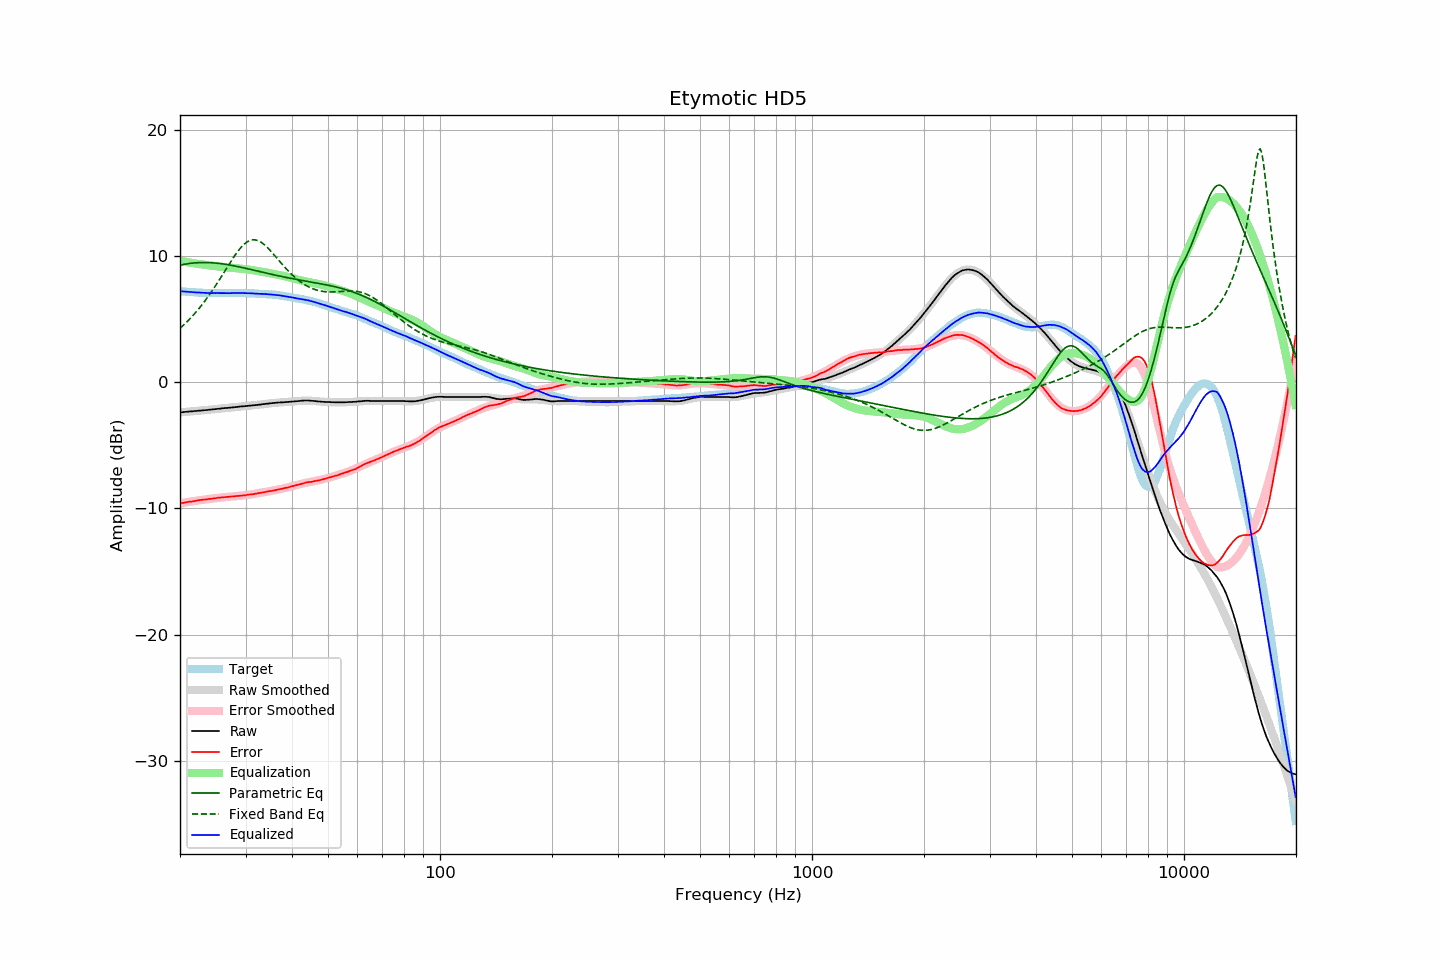

The data file committed next to this chart (first rows):
frequency, raw, error, smoothed, error_smoothed, equalization, parametric_eq, fixed_band_eq, equalized_raw, equalized_smoothed, target
20.00, -2.40, -9.61, -2.39, -9.61, 9.61, 9.27, 4.27, 7.21, 7.22, 7.21
20.20, -2.39, -9.59, -2.38, -9.59, 9.59, 9.30, 4.38, 7.20, 7.20, 7.20
20.40, -2.38, -9.57, -2.37, -9.56, 9.56, 9.32, 4.50, 7.19, 7.19, 7.19
20.61, -2.36, -9.54, -2.36, -9.54, 9.54, 9.35, 4.62, 7.18, 7.18, 7.18
20.81, -2.35, -9.51, -2.35, -9.52, 9.52, 9.37, 4.74, 7.17, 7.17, 7.16
21.02, -2.34, -9.49, -2.34, -9.50, 9.50, 9.39, 4.87, 7.16, 7.16, 7.15
21.23, -2.33, -9.47, -2.33, -9.48, 9.48, 9.41, 5.00, 7.15, 7.15, 7.14
21.44, -2.32, -9.47, -2.32, -9.46, 9.46, 9.43, 5.14, 7.14, 7.14, 7.15
21.66, -2.31, -9.44, -2.31, -9.44, 9.44, 9.44, 5.27, 7.13, 7.13, 7.13
21.87, -2.30, -9.43, -2.29, -9.42, 9.42, 9.45, 5.42, 7.12, 7.12, 7.13
22.09, -2.29, -9.40, -2.28, -9.40, 9.40, 9.46, 5.56, 7.11, 7.11, 7.11
22.31, -2.27, -9.37, -2.27, -9.38, 9.38, 9.47, 5.71, 7.11, 7.11, 7.10
22.54, -2.26, -9.35, -2.26, -9.36, 9.36, 9.48, 5.87, 7.10, 7.10, 7.09
22.76, -2.25, -9.34, -2.25, -9.34, 9.34, 9.48, 6.02, 7.10, 7.09, 7.09
22.99, -2.24, -9.32, -2.24, -9.33, 9.33, 9.48, 6.19, 7.09, 7.09, 7.08
23.22, -2.23, -9.30, -2.23, -9.31, 9.31, 9.49, 6.35, 7.08, 7.08, 7.07
23.45, -2.22, -9.30, -2.21, -9.29, 9.29, 9.48, 6.52, 7.07, 7.08, 7.08
23.69, -2.21, -9.28, -2.20, -9.27, 9.27, 9.48, 6.70, 7.07, 7.07, 7.07
23.92, -2.19, -9.25, -2.19, -9.26, 9.26, 9.48, 6.87, 7.07, 7.07, 7.06
24.16, -2.18, -9.25, -2.17, -9.24, 9.24, 9.47, 7.06, 7.06, 7.07, 7.07
24.40, -2.17, -9.24, -2.16, -9.22, 9.22, 9.46, 7.24, 7.06, 7.06, 7.07
24.65, -2.15, -9.21, -2.15, -9.21, 9.21, 9.45, 7.43, 7.06, 7.06, 7.06
24.89, -2.14, -9.20, -2.14, -9.20, 9.20, 9.44, 7.62, 7.06, 7.06, 7.06
25.14, -2.12, -9.17, -2.12, -9.18, 9.18, 9.43, 7.82, 7.07, 7.06, 7.05
25.39, -2.11, -9.16, -2.11, -9.17, 9.17, 9.42, 8.02, 7.06, 7.06, 7.05
25.65, -2.10, -9.15, -2.10, -9.15, 9.15, 9.40, 8.22, 7.06, 7.06, 7.05
25.91, -2.08, -9.13, -2.08, -9.14, 9.14, 9.39, 8.42, 7.06, 7.06, 7.05
26.16, -2.07, -9.13, -2.07, -9.12, 9.12, 9.37, 8.63, 7.06, 7.05, 7.06
26.43, -2.06, -9.11, -2.06, -9.11, 9.11, 9.35, 8.83, 7.06, 7.05, 7.05
26.69, -2.05, -9.10, -2.04, -9.10, 9.10, 9.33, 9.04, 7.05, 7.06, 7.05
26.96, -2.04, -9.09, -2.03, -9.09, 9.09, 9.31, 9.24, 7.05, 7.06, 7.05
27.23, -2.03, -9.08, -2.02, -9.08, 9.08, 9.29, 9.44, 7.05, 7.06, 7.05
27.50, -2.01, -9.06, -2.01, -9.07, 9.07, 9.26, 9.64, 7.06, 7.06, 7.05
27.77, -2.00, -9.06, -1.99, -9.06, 9.06, 9.24, 9.84, 7.06, 7.06, 7.06
28.05, -1.99, -9.04, -1.98, -9.04, 9.04, 9.21, 10.02, 7.06, 7.06, 7.05
28.33, -1.97, -9.03, -1.97, -9.03, 9.03, 9.19, 10.20, 7.07, 7.06, 7.06
28.62, -1.96, -9.02, -1.96, -9.02, 9.02, 9.16, 10.38, 7.06, 7.06, 7.06
28.90, -1.94, -9.01, -1.94, -9.01, 9.01, 9.14, 10.54, 7.07, 7.06, 7.07
29.19, -1.93, -9.00, -1.93, -8.99, 8.99, 9.11, 10.69, 7.07, 7.06, 7.07
29.48, -1.92, -8.98, -1.92, -8.98, 8.98, 9.08, 10.82, 7.06, 7.06, 7.06
29.78, -1.91, -8.97, -1.91, -8.97, 8.97, 9.05, 10.95, 7.06, 7.06, 7.06
30.08, -1.90, -8.96, -1.89, -8.95, 8.95, 9.02, 11.05, 7.05, 7.06, 7.06
30.38, -1.88, -8.92, -1.88, -8.93, 8.93, 8.99, 11.13, 7.06, 7.05, 7.04
30.68, -1.87, -8.91, -1.87, -8.92, 8.92, 8.96, 11.20, 7.05, 7.05, 7.04
30.99, -1.86, -8.90, -1.86, -8.90, 8.90, 8.93, 11.25, 7.04, 7.04, 7.04
31.30, -1.85, -8.89, -1.84, -8.88, 8.88, 8.90, 11.28, 7.04, 7.04, 7.04
31.61, -1.84, -8.87, -1.83, -8.86, 8.86, 8.87, 11.28, 7.02, 7.03, 7.03
31.93, -1.82, -8.83, -1.82, -8.84, 8.84, 8.84, 11.27, 7.02, 7.02, 7.01
32.24, -1.81, -8.83, -1.80, -8.82, 8.82, 8.81, 11.24, 7.01, 7.02, 7.02
32.57, -1.79, -8.79, -1.79, -8.80, 8.80, 8.78, 11.19, 7.01, 7.01, 7.00
32.89, -1.78, -8.78, -1.77, -8.78, 8.78, 8.75, 11.12, 7.00, 7.00, 7.00
33.22, -1.76, -8.75, -1.76, -8.75, 8.75, 8.72, 11.04, 7.00, 7.00, 6.99
33.55, -1.74, -8.73, -1.74, -8.73, 8.73, 8.69, 10.94, 6.99, 6.99, 6.99
33.89, -1.73, -8.71, -1.72, -8.71, 8.71, 8.66, 10.84, 6.98, 6.98, 6.98
34.23, -1.71, -8.67, -1.71, -8.68, 8.68, 8.63, 10.72, 6.98, 6.97, 6.96
34.57, -1.70, -8.66, -1.69, -8.66, 8.66, 8.60, 10.59, 6.96, 6.97, 6.96
34.92, -1.68, -8.62, -1.68, -8.64, 8.64, 8.58, 10.45, 6.96, 6.96, 6.94
35.27, -1.67, -8.63, -1.67, -8.61, 8.61, 8.55, 10.31, 6.95, 6.95, 6.96
35.62, -1.66, -8.59, -1.65, -8.59, 8.59, 8.52, 10.17, 6.93, 6.93, 6.93
35.97, -1.64, -8.57, -1.64, -8.56, 8.56, 8.49, 10.02, 6.93, 6.92, 6.93
... 635 more rows
